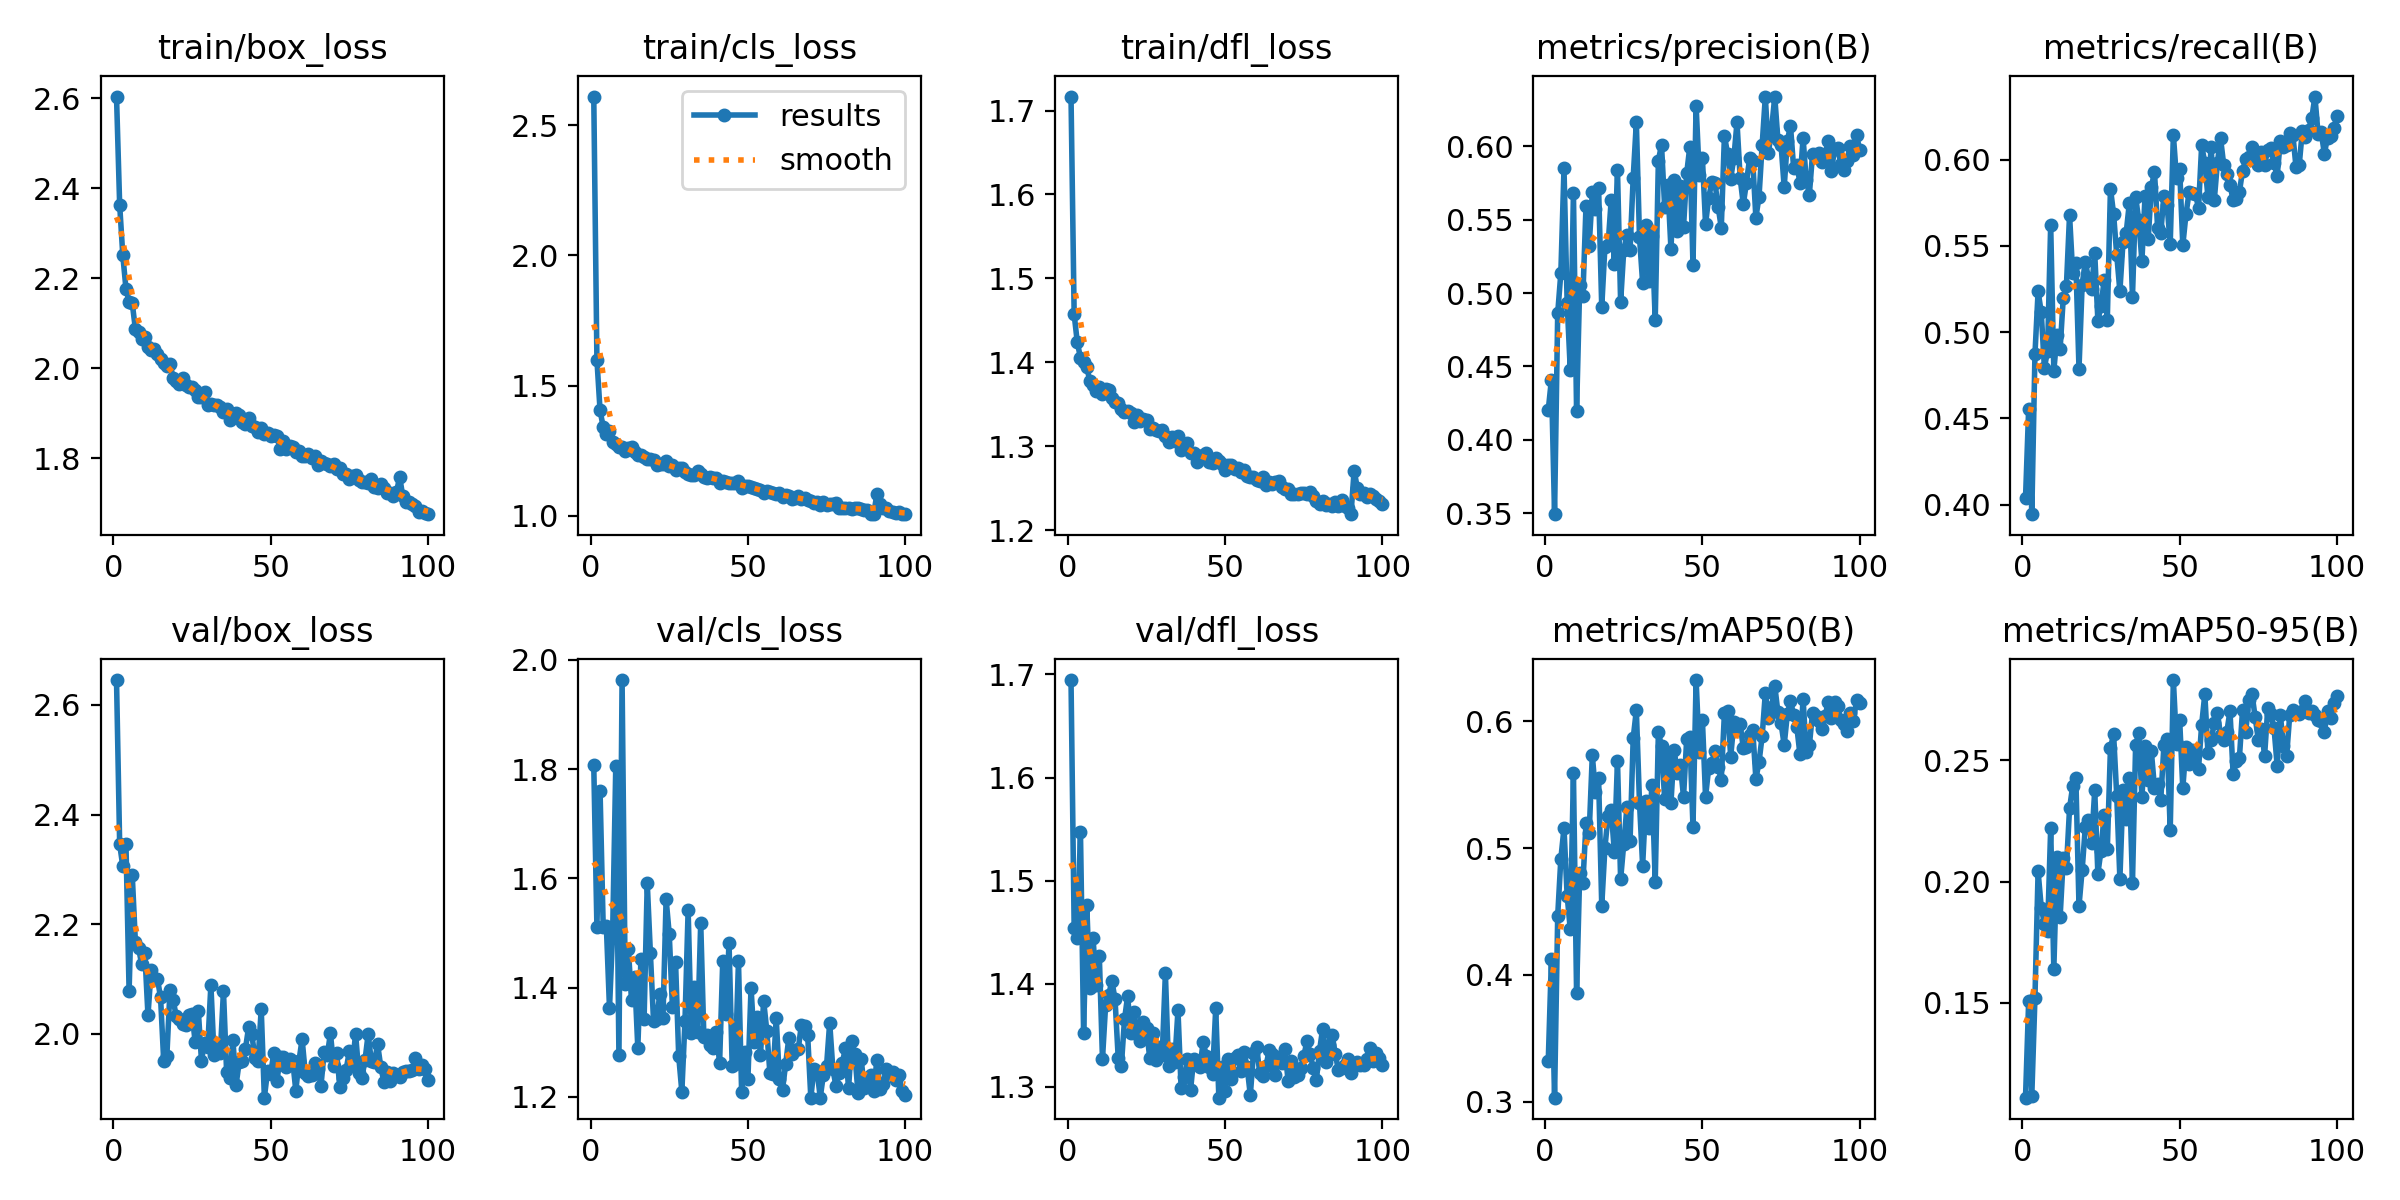

Data behind this chart, as committed beside it:
epoch, train/box_loss, train/cls_loss, train/dfl_loss, metrics/precision(B), metrics/recall(B), metrics/mAP50(B), metrics/mAP50-95(B), val/box_loss, val/cls_loss, val/dfl_loss, lr/pg0, lr/pg1, lr/pg2
1, 2.604, 2.609, 1.717, 0.4203, 0.4036, 0.3323, 0.111, 2.645, 1.807, 1.695, 0.0006579, 0.0006579, 0.0006579
2, 2.363, 1.599, 1.457, 0.441, 0.4556, 0.4129, 0.1508, 2.346, 1.511, 1.454, 0.001311, 0.001311, 0.001311
3, 2.251, 1.405, 1.424, 0.3493, 0.3945, 0.3032, 0.1118, 2.305, 1.76, 1.444, 0.001952, 0.001952, 0.001952
4, 2.177, 1.341, 1.406, 0.4862, 0.4872, 0.4467, 0.1522, 2.347, 1.511, 1.547, 0.001941, 0.001941, 0.001941
5, 2.148, 1.316, 1.401, 0.5137, 0.5237, 0.4917, 0.2042, 2.078, 1.513, 1.352, 0.001921, 0.001921, 0.001921
6, 2.145, 1.325, 1.395, 0.5849, 0.5114, 0.5158, 0.1893, 2.29, 1.362, 1.476, 0.001901, 0.001901, 0.001901
7, 2.087, 1.283, 1.377, 0.4935, 0.4795, 0.4627, 0.1826, 2.167, 1.5, 1.396, 0.001881, 0.001881, 0.001881
8, 2.08, 1.275, 1.373, 0.4475, 0.4889, 0.436, 0.1795, 2.157, 1.806, 1.445, 0.001861, 0.001861, 0.001861
9, 2.066, 1.264, 1.366, 0.5684, 0.5623, 0.5593, 0.222, 2.127, 1.276, 1.398, 0.001842, 0.001842, 0.001842
10, 2.069, 1.266, 1.371, 0.4195, 0.4776, 0.3857, 0.1639, 2.147, 1.963, 1.427, 0.001822, 0.001822, 0.001822
11, 2.048, 1.248, 1.362, 0.5057, 0.4983, 0.4804, 0.21, 2.034, 1.406, 1.327, 0.001802, 0.001802, 0.001802
12, 2.041, 1.261, 1.368, 0.4979, 0.4901, 0.4726, 0.1854, 2.117, 1.471, 1.379, 0.001782, 0.001782, 0.001782
13, 2.043, 1.263, 1.367, 0.5595, 0.5199, 0.5196, 0.2096, 2.1, 1.377, 1.389, 0.001762, 0.001762, 0.001762
14, 2.033, 1.246, 1.358, 0.5317, 0.5268, 0.5117, 0.2057, 2.101, 1.42, 1.403, 0.001743, 0.001743, 0.001743
15, 2.02, 1.233, 1.353, 0.5686, 0.5679, 0.5734, 0.2302, 2.066, 1.29, 1.385, 0.001723, 0.001723, 0.001723
16, 2.012, 1.234, 1.352, 0.5574, 0.534, 0.5441, 0.2394, 1.951, 1.452, 1.328, 0.001703, 0.001703, 0.001703
17, 2.006, 1.226, 1.345, 0.5716, 0.5403, 0.5553, 0.2428, 1.959, 1.343, 1.32, 0.001683, 0.001683, 0.001683
18, 2.009, 1.22, 1.341, 0.4903, 0.4788, 0.4546, 0.19, 2.08, 1.592, 1.365, 0.001663, 0.001663, 0.001663
19, 1.979, 1.218, 1.341, 0.5312, 0.5274, 0.4999, 0.2047, 2.062, 1.463, 1.388, 0.001644, 0.001644, 0.001644
20, 1.972, 1.214, 1.339, 0.5325, 0.5409, 0.5258, 0.2224, 2.032, 1.338, 1.352, 0.001624, 0.001624, 0.001624
21, 1.964, 1.194, 1.329, 0.5632, 0.5312, 0.5304, 0.2255, 2.027, 1.343, 1.372, 0.001604, 0.001604, 0.001604
22, 1.978, 1.2, 1.337, 0.5196, 0.5252, 0.4974, 0.2161, 2.018, 1.388, 1.351, 0.001584, 0.001584, 0.001584
23, 1.962, 1.198, 1.33, 0.5842, 0.5458, 0.5692, 0.2376, 2.016, 1.344, 1.344, 0.001564, 0.001564, 0.001564
24, 1.958, 1.21, 1.333, 0.4938, 0.5067, 0.4754, 0.2033, 2.034, 1.562, 1.363, 0.001545, 0.001545, 0.001545
25, 1.958, 1.19, 1.331, 0.5293, 0.5152, 0.5036, 0.2128, 2.036, 1.498, 1.357, 0.001525, 0.001525, 0.001525
26, 1.952, 1.196, 1.32, 0.5397, 0.5301, 0.5323, 0.2276, 1.986, 1.365, 1.328, 0.001505, 0.001505, 0.001505
27, 1.936, 1.176, 1.321, 0.5296, 0.5071, 0.5056, 0.2134, 2.042, 1.447, 1.352, 0.001485, 0.001485, 0.001485
28, 1.935, 1.186, 1.32, 0.5787, 0.5833, 0.5868, 0.255, 1.951, 1.275, 1.325, 0.001465, 0.001465, 0.001465
29, 1.948, 1.183, 1.318, 0.6164, 0.5685, 0.6089, 0.2608, 1.984, 1.21, 1.338, 0.001446, 0.001446, 0.001446
30, 1.918, 1.169, 1.32, 0.5381, 0.5447, 0.5361, 0.2353, 1.977, 1.34, 1.331, 0.001426, 0.001426, 0.001426
31, 1.92, 1.161, 1.312, 0.5069, 0.5238, 0.4862, 0.2011, 2.089, 1.542, 1.41, 0.001406, 0.001406, 0.001406
32, 1.918, 1.159, 1.305, 0.5463, 0.5525, 0.5372, 0.2376, 1.96, 1.317, 1.32, 0.001386, 0.001386, 0.001386
33, 1.919, 1.158, 1.311, 0.5081, 0.5575, 0.5158, 0.2259, 1.982, 1.401, 1.337, 0.001366, 0.001366, 0.001366
34, 1.913, 1.172, 1.306, 0.5391, 0.5747, 0.5501, 0.2426, 1.965, 1.319, 1.324, 0.001347, 0.001347, 0.001347
35, 1.903, 1.16, 1.312, 0.4816, 0.5204, 0.4735, 0.1996, 2.078, 1.519, 1.374, 0.001327, 0.001327, 0.001327
36, 1.909, 1.148, 1.296, 0.5902, 0.5785, 0.5914, 0.2562, 1.93, 1.31, 1.299, 0.001307, 0.001307, 0.001307
37, 1.885, 1.145, 1.301, 0.601, 0.5647, 0.5805, 0.2612, 1.919, 1.314, 1.309, 0.001287, 0.001287, 0.001287
38, 1.895, 1.147, 1.304, 0.5585, 0.5412, 0.5388, 0.2349, 1.989, 1.296, 1.326, 0.001267, 0.001267, 0.001267
39, 1.901, 1.147, 1.292, 0.5736, 0.5792, 0.5737, 0.256, 1.906, 1.289, 1.297, 0.001248, 0.001248, 0.001248
40, 1.895, 1.146, 1.291, 0.53, 0.5538, 0.5357, 0.2418, 1.949, 1.319, 1.327, 0.001228, 0.001228, 0.001228
41, 1.881, 1.125, 1.281, 0.5769, 0.584, 0.5778, 0.2536, 1.951, 1.262, 1.324, 0.001208, 0.001208, 0.001208
42, 1.877, 1.135, 1.287, 0.5419, 0.5928, 0.5593, 0.2387, 1.973, 1.448, 1.319, 0.001188, 0.001188, 0.001188
43, 1.89, 1.132, 1.289, 0.5727, 0.5602, 0.5655, 0.2402, 2.013, 1.352, 1.343, 0.001168, 0.001168, 0.001168
44, 1.871, 1.126, 1.292, 0.5451, 0.5576, 0.5404, 0.2338, 1.999, 1.482, 1.33, 0.001149, 0.001149, 0.001149
45, 1.869, 1.127, 1.281, 0.5815, 0.5792, 0.5858, 0.2562, 1.957, 1.256, 1.319, 0.001129, 0.001129, 0.001129
46, 1.859, 1.124, 1.28, 0.5997, 0.5738, 0.588, 0.2586, 1.95, 1.26, 1.312, 0.001109, 0.001109, 0.001109
47, 1.868, 1.134, 1.286, 0.5193, 0.5513, 0.5171, 0.2213, 2.045, 1.449, 1.376, 0.001089, 0.001089, 0.001089
48, 1.853, 1.108, 1.282, 0.6278, 0.6143, 0.6326, 0.2831, 1.883, 1.21, 1.289, 0.001069, 0.001069, 0.001069
49, 1.856, 1.113, 1.279, 0.5802, 0.5891, 0.5759, 0.2569, 1.932, 1.282, 1.319, 0.00105, 0.00105, 0.00105
50, 1.85, 1.115, 1.272, 0.592, 0.5946, 0.6012, 0.2667, 1.927, 1.232, 1.295, 0.00103, 0.00103, 0.00103
51, 1.851, 1.109, 1.278, 0.547, 0.5503, 0.5404, 0.2385, 1.965, 1.4, 1.326, 0.00101, 0.00101, 0.00101
52, 1.849, 1.107, 1.278, 0.565, 0.5682, 0.5634, 0.2555, 1.914, 1.3, 1.307, 0.0009902, 0.0009902, 0.0009902
53, 1.82, 1.102, 1.273, 0.5755, 0.5811, 0.5673, 0.2484, 1.957, 1.347, 1.327, 0.0009704, 0.0009704, 0.0009704
54, 1.838, 1.099, 1.274, 0.5749, 0.5804, 0.5766, 0.2544, 1.957, 1.277, 1.33, 0.0009506, 0.0009506, 0.0009506
55, 1.82, 1.09, 1.27, 0.5588, 0.5803, 0.5642, 0.252, 1.94, 1.376, 1.315, 0.0009308, 0.0009308, 0.0009308
56, 1.827, 1.097, 1.271, 0.5444, 0.572, 0.554, 0.2466, 1.954, 1.321, 1.334, 0.000911, 0.000911, 0.000911
57, 1.826, 1.093, 1.264, 0.6072, 0.6083, 0.6068, 0.2647, 1.951, 1.243, 1.319, 0.0008912, 0.0008912, 0.0008912
58, 1.813, 1.088, 1.263, 0.5949, 0.598, 0.608, 0.2773, 1.896, 1.243, 1.292, 0.0008714, 0.0008714, 0.0008714
59, 1.815, 1.082, 1.264, 0.578, 0.5782, 0.5723, 0.2529, 1.95, 1.344, 1.333, 0.0008516, 0.0008516, 0.0008516
60, 1.806, 1.088, 1.26, 0.5922, 0.6071, 0.5992, 0.2582, 1.99, 1.232, 1.339, 0.0008318, 0.0008318, 0.0008318
... 40 more rows
